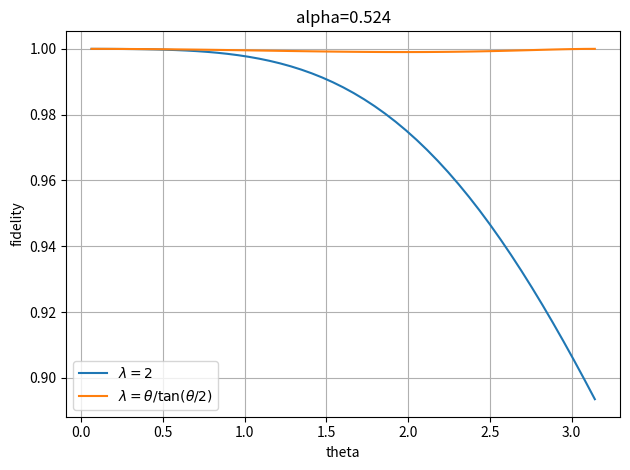
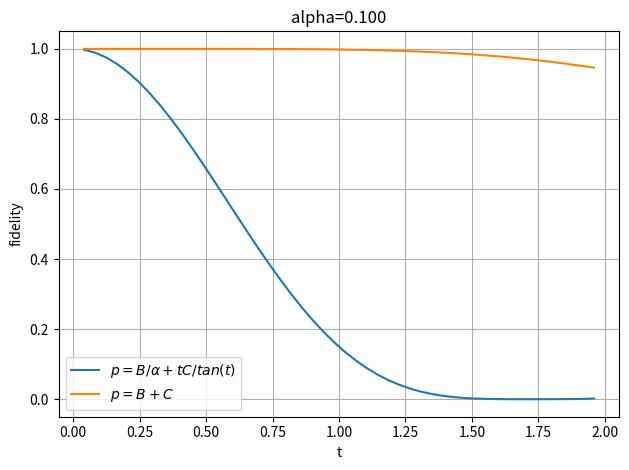

Here is the Python script that generated these plots, in order:
import numpy as np
import scipy.linalg
import matplotlib.pyplot as plt

def get_unitary_infidelity(np0, np1):
    assert (np0.ndim==2) and (np0.shape[0]==np0.shape[1]) and (np0.shape==np1.shape)
    tmp0 = abs(np.trace(np0 @ np1.T.conj()))
    # ret = 1 - tmp0 / np0.shape[0]
    ret = 1 - tmp0*tmp0 / np0.size
    return ret

def get_unitary_fidelity(np0, np1):
    tmp0 = abs(np.trace(np0 @ np1.T.conj()))
    ret = tmp0*tmp0 / np0.size
    return ret

PauliX = np.array([[0, 1], [1, 0]])
PauliY = np.array([[0, -1j], [1j, 0]])
PauliZ = np.array([[1, 0], [0, -1]])
Pauli0 = np.eye(2)


def demo_1qubit():
    alpha = np.pi/6
    theta_list = np.linspace(0, np.pi, 50)[1:]
    fidelity_trotter_list = []
    fidelity_improved_list = []
    for theta in theta_list:
        tmp0 = scipy.linalg.expm(-1j*alpha*PauliZ/2)
        ret_ = tmp0 @ scipy.linalg.expm(-1j*theta*PauliX/2) @ tmp0
        ret0 = scipy.linalg.expm(-1j*theta*PauliX/2 - 1j*2*alpha*PauliZ/2)
        ret1 = scipy.linalg.expm(-1j*theta*PauliX/2 - 1j*alpha*(theta/np.tan(theta/2))*PauliZ/2)
        fidelity_trotter_list.append(get_unitary_fidelity(ret_, ret0))
        fidelity_improved_list.append(get_unitary_fidelity(ret_, ret1))
    fidelity_trotter_list = np.array(fidelity_trotter_list)
    fidelity_improved_list = np.array(fidelity_improved_list)

    fig,ax = plt.subplots()
    ax.plot(theta_list, fidelity_trotter_list, label=r'$\lambda=2$')
    ax.plot(theta_list, fidelity_improved_list, label=r'$\lambda=\theta/\tan(\theta/2)$')
    ax.legend()
    ax.set_xlabel('theta')
    ax.set_title(f'alpha={alpha:.3f}')
    ax.set_ylabel('fidelity')
    ax.grid()
    fig.tight_layout()
    fig.savefig('tbd01.png', dpi=200)


def demo_2qubits():
    matA = np.kron(PauliZ, PauliZ)
    matB = (np.kron(PauliZ, Pauli0) + np.kron(Pauli0, PauliZ))
    matC = np.kron(PauliX, Pauli0) + np.kron(Pauli0, PauliX)
    alpha = 0.1
    t_list = np.linspace(0, 2, 50)[1:-1]

    fidelity_improved = []
    fidelity_trotter = []
    for ti in t_list:
        tmp0 = scipy.linalg.expm(1j*alpha*ti/2 * (matB+matC))
        ret_ = tmp0 @ scipy.linalg.expm(1j*ti * matA) @ tmp0
        ret0 = scipy.linalg.expm(1j*ti * (matA + alpha*(matB/alpha+matC*ti/np.tan(ti))))
        fidelity_improved.append(get_unitary_fidelity(ret_, ret0))
        ret1 = scipy.linalg.expm(1j*ti * (matA + alpha*(matB+matC)))
        fidelity_trotter.append(get_unitary_fidelity(ret_, ret1))
    fidelity_improved = np.array(fidelity_improved)
    fidelity_trotter = np.array(fidelity_trotter)

    fig,ax = plt.subplots()
    ax.plot(t_list, fidelity_improved, label=r'$p=B/\alpha+tC/tan(t)$')
    ax.plot(t_list, fidelity_trotter, label=r'$p=B+C$')
    ax.set_xlabel('t')
    ax.legend()
    ax.set_title(f'alpha={alpha:.3f}')
    ax.set_ylabel('fidelity')
    ax.grid()
    fig.tight_layout()
    fig.savefig('tbd02.png', dpi=200)


def demo_20231124():
    matA = np.kron(PauliZ, PauliZ)
    matB = (np.kron(PauliZ, Pauli0) + np.kron(Pauli0, PauliZ))
    matC = np.kron(PauliX, Pauli0) + np.kron(Pauli0, PauliX)
    alpha = 1
    alpha_list = []
    t_list = np.linspace(0, 0.95, 50)[1:-1]

    fidelity01_list = []
    fidelity23_list = []
    for ti in t_list:
        tmp0 = scipy.linalg.expm(0.5j*(ti*matB + alpha*matC*np.tan(ti)))
        ret0 = tmp0 @ scipy.linalg.expm(1j*ti * matA) @ tmp0
        ret1 = scipy.linalg.expm(1j*ti * (matA + matB + alpha*matC))
        # ret2 = scipy.linalg.expm(1j*ti * (matA + matB + alpha*matC))
        tmp0 = scipy.linalg.expm(0.5j*(ti*matB + alpha*ti*matC))
        ret3 = tmp0 @ scipy.linalg.expm(1j*ti * matA) @ tmp0
        fidelity01_list.append(get_unitary_fidelity(ret0, ret1))
        fidelity23_list.append(get_unitary_fidelity(ret1, ret3))
    fidelity01_list = np.array(fidelity01_list)
    fidelity23_list = np.array(fidelity23_list)

    fig,ax = plt.subplots()
    ax.plot(t_list, fidelity01_list, label=r'$F(U_0,U_1)$')
    ax.plot(t_list, fidelity23_list, label=r'$F(U_1,U_3)$')
    ax.set_xlabel('t')
    ax.legend()
    ax.set_title(f'alpha={alpha:.3f}')
    ax.set_ylabel('fidelity')
    ax.grid()
    fig.tight_layout()
    fig.savefig('tbd02.png', dpi=200)


## TODO debug
# z0 = []
# for ti in t_list:
#     tmp0 = scipy.linalg.expm(1j*alpha*ti/2 * (matB+matC))
#     ret_ = tmp0 @ scipy.linalg.expm(1j*ti * matA) @ tmp0
#     tmp1 = scipy.linalg.logm(tmp0 @ scipy.linalg.expm(1j*ti * matA) @ tmp0)/1j
#     z0.append(tmp1 - np.trace(tmp1)*np.eye(4)/4)
# z0 = np.stack(z0)

# np.trace(z0 @ matA, axis1=1, axis2=2).real/t_list

# hf0 = lambda x: np.trace(x @ matA, axis1=1, axis2=2).real
# hf0(z0)/t_list
# hf0(z0 - matA*t_list[:,None,None])/t_list

# z1 = (z0/t_list[:,None,None] - matA)/alpha
# hf0 = lambda x: np.trace(x @ matB, axis1=1, axis2=2).real
# hf0(z1)
# hf0(z1 - matB)

# z2 = z1 - matB
# hf0 = lambda x: np.trace(x @ matC, axis1=1, axis2=2).real
# hf0(z2) / (t_list/np.tan(t_list))

# hf1 = lambda s: np.linalg.norm(hf0(z1-s*matB)/t_list)


if __name__=='__main__':
    demo_1qubit()

    demo_2qubits()
